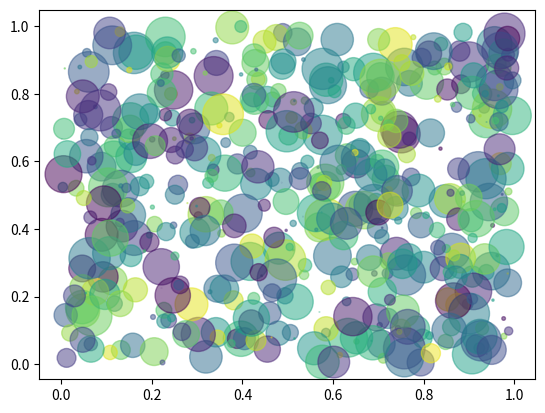

Source code (Python):


%matplotlib notebook
import matplotlib.pyplot as plt
import numpy as np

# Fixing random state for reproducibility
np.random.seed(19680801)


N = 500
x = np.random.rand(N)
y = np.random.rand(N)
colors = np.random.rand(N)
area = (30 * np.random.rand(N))**2  # 0 to 15 point radii

plt.scatter(x, y, s=area, c=colors, alpha=0.5)
plt.show()

